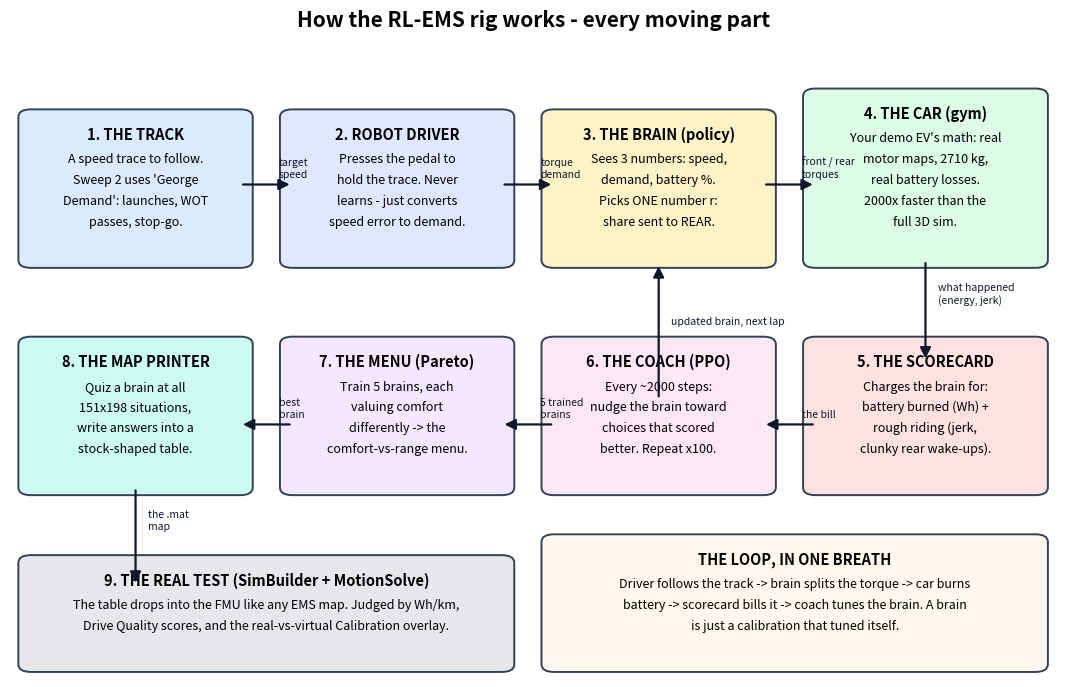

The script that saved this image: (Note: this script raises an exception after producing the figure.)
"""picture_book.py — one-page cartoon of every moving part in the RL-EMS rig."""
import os

import matplotlib
matplotlib.use("Agg")
import matplotlib.pyplot as plt
from matplotlib.patches import FancyArrowPatch, FancyBboxPatch

BOXES = [  # (x, y, w, color, title, lines)
    (0.02, 0.66, 0.20, "#dbeafe", "1. THE TRACK",
     ["A speed trace to follow.", "Sweep 2 uses 'George", "Demand': launches, WOT", "passes, stop-go."]),
    (0.27, 0.66, 0.20, "#e0e7ff", "2. ROBOT DRIVER",
     ["Presses the pedal to", "hold the trace. Never", "learns - just converts", "speed error to demand."]),
    (0.52, 0.66, 0.20, "#fef3c7", "3. THE BRAIN (policy)",
     ["Sees 3 numbers: speed,", "demand, battery %.", "Picks ONE number r:", "share sent to REAR."]),
    (0.77, 0.66, 0.21, "#dcfce7", "4. THE CAR (gym)",
     ["Your demo EV's math: real", "motor maps, 2710 kg,", "real battery losses.", "2000x faster than the", "full 3D sim."]),
    (0.77, 0.30, 0.21, "#fee2e2", "5. THE SCORECARD",
     ["Charges the brain for:", "battery burned (Wh) +", "rough riding (jerk,", "clunky rear wake-ups)."]),
    (0.52, 0.30, 0.20, "#fce7f3", "6. THE COACH (PPO)",
     ["Every ~2000 steps:", "nudge the brain toward", "choices that scored", "better. Repeat x100."]),
    (0.27, 0.30, 0.20, "#f3e8ff", "7. THE MENU (Pareto)",
     ["Train 5 brains, each", "valuing comfort", "differently -> the", "comfort-vs-range menu."]),
    (0.02, 0.30, 0.20, "#ccfbf1", "8. THE MAP PRINTER",
     ["Quiz a brain at all", "151x198 situations,", "write answers into a", "stock-shaped table."]),
    (0.02, 0.02, 0.45, "#e5e7eb", "9. THE REAL TEST (SimBuilder + MotionSolve)",
     ["The table drops into the FMU like any EMS map. Judged by Wh/km,",
      "Drive Quality scores, and the real-vs-virtual Calibration overlay."]),
    (0.52, 0.02, 0.46, "#fff7ed", "THE LOOP, IN ONE BREATH",
     ["Driver follows the track -> brain splits the torque -> car burns",
      "battery -> scorecard bills it -> coach tunes the brain. A brain",
      "is just a calibration that tuned itself."]),
]

fig, ax = plt.subplots(figsize=(13.5, 8.2))
ax.axis("off")
ax.set_title("How the RL-EMS rig works - every moving part",
             fontsize=15, fontweight="bold", pad=14)
for x, y, w, c, title, lines in BOXES:
    h = 0.055 + 0.033*len(lines) + 0.04
    ax.add_patch(FancyBboxPatch((x, y), w, h, boxstyle="round,pad=0.012",
                                fc=c, ec="#334155", lw=1.4,
                                transform=ax.transAxes, zorder=2))
    ax.text(x + w/2, y + h - 0.035, title, transform=ax.transAxes,
            ha="center", fontsize=10.5, fontweight="bold", zorder=3)
    for i, ln in enumerate(lines):
        ax.text(x + w/2, y + h - 0.072 - 0.033*i, ln, transform=ax.transAxes,
                ha="center", fontsize=9, zorder=3)

ARROWS = [  # (x1,y1,x2,y2, label)
    (0.22, 0.78, 0.27, 0.78, "target\nspeed"),
    (0.47, 0.78, 0.52, 0.78, "torque\ndemand"),
    (0.72, 0.78, 0.77, 0.78, "front / rear\ntorques"),
    (0.875, 0.66, 0.875, 0.50, "what happened\n(energy, jerk)"),
    (0.77, 0.40, 0.72, 0.40, "the bill"),
    (0.52, 0.40, 0.47, 0.40, "5 trained\nbrains"),
    (0.27, 0.40, 0.22, 0.40, "best\nbrain"),
    (0.12, 0.30, 0.12, 0.145, "the .mat\nmap"),
    (0.62, 0.44, 0.62, 0.655, "updated brain, next lap"),
]
for x1, y1, x2, y2, lab in ARROWS:
    ax.add_patch(FancyArrowPatch((x1, y1), (x2, y2), transform=ax.transAxes,
                                 arrowstyle="-|>", mutation_scale=16,
                                 lw=1.6, color="#0f172a", zorder=4))
    ax.text((x1+x2)/2 + 0.012, (y1+y2)/2 + 0.012, lab, transform=ax.transAxes,
            fontsize=7.5, color="#0f172a", ha="left", zorder=4)

out = os.path.join(os.path.dirname(os.path.abspath(__file__)), "figs",
                   "0_picture_book.png")
os.makedirs(os.path.dirname(out), exist_ok=True)
fig.savefig(out, dpi=150, bbox_inches="tight")
print("wrote", out)
